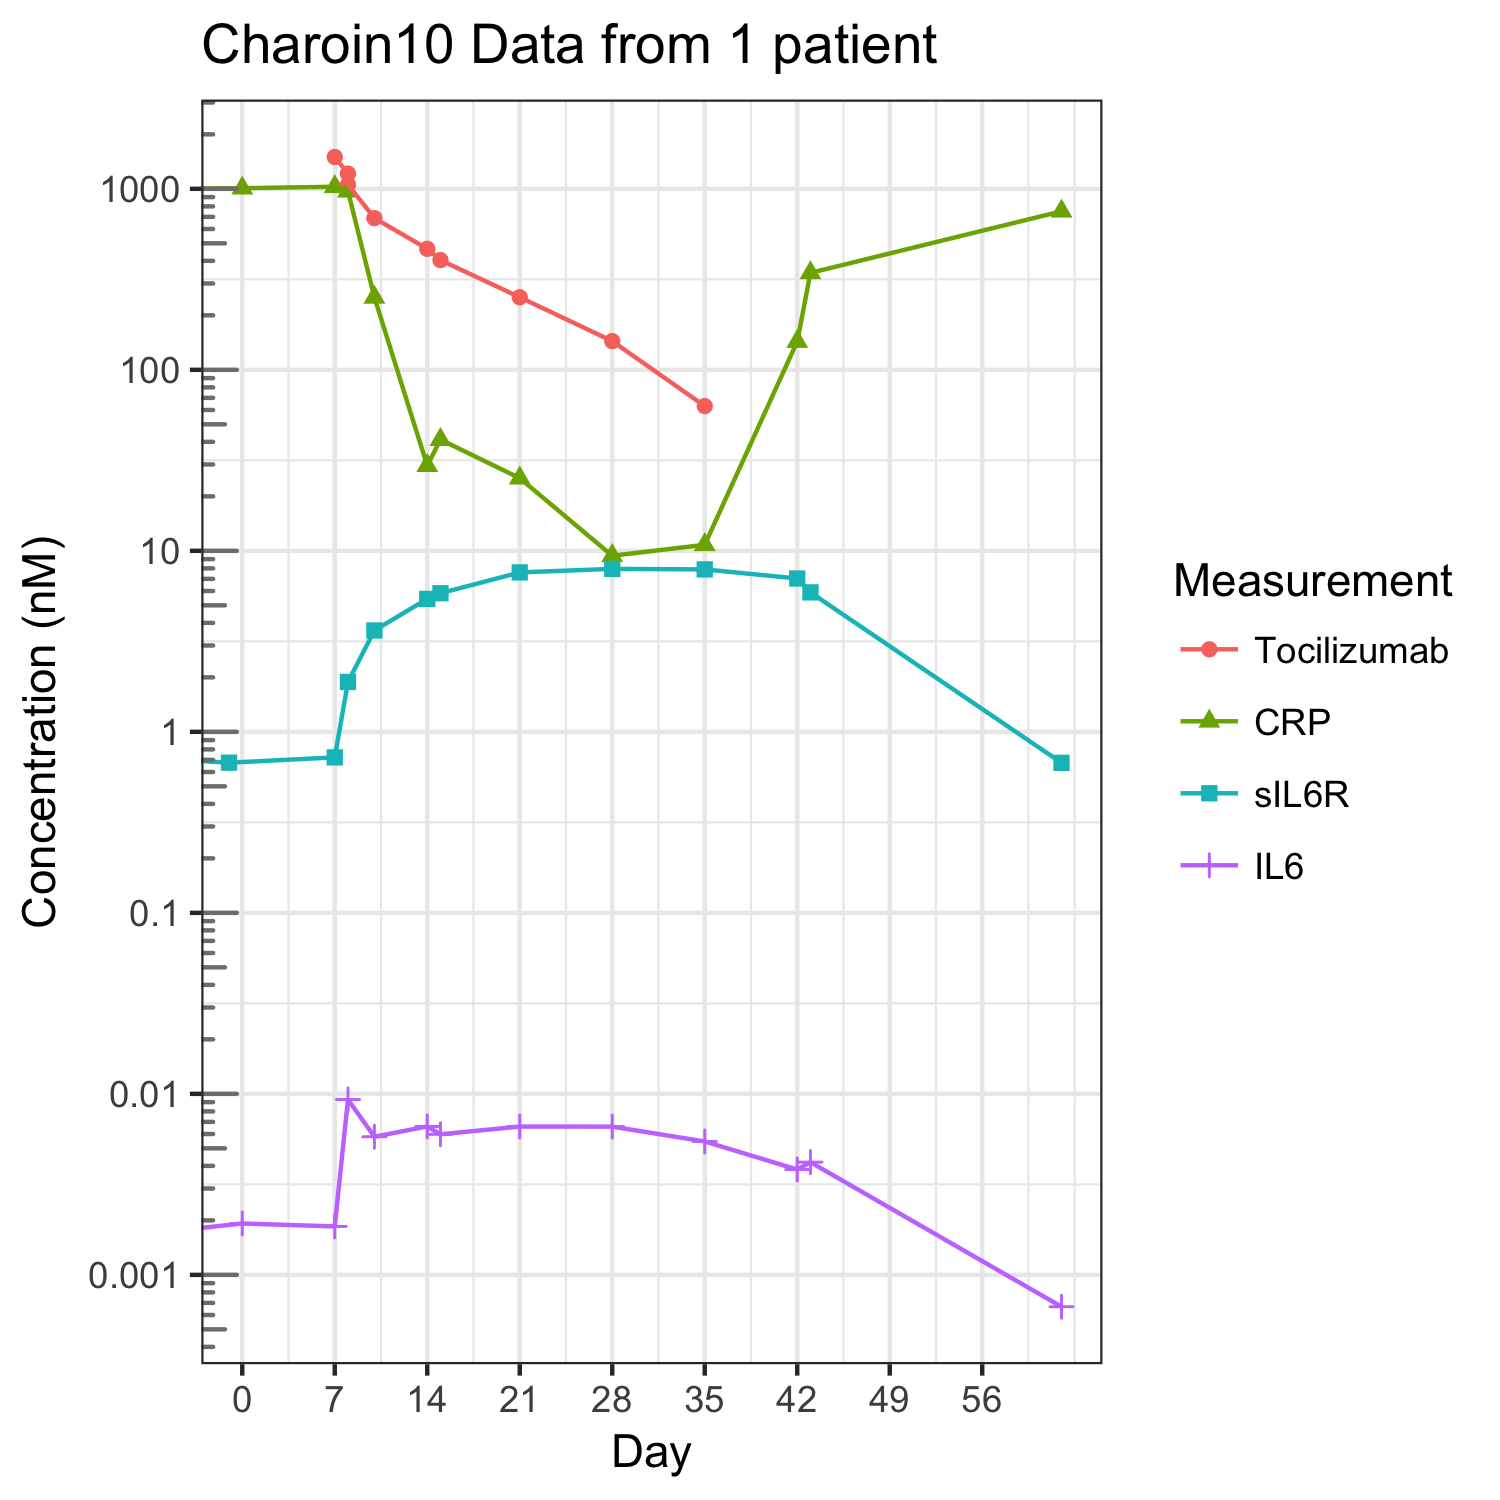

The data file committed next to this chart (first rows):
TIME, TIMEUNIT, VALNAME, VALUE, VALUNIT, REF
-16, days, CRP, 993.7, nM, Charoin10
-16, days, sIL6R, 0.783, nM, Charoin10
-16, days, IL6, 0.001438, nM, Charoin10
-1, days, sIL6R, 0.6754, nM, Charoin10
0, days, CRP, 1008, nM, Charoin10
-0, days, IL6, 0.001922, nM, Charoin10
7, days, Tocilizumab, 1499, nM, Charoin10
7, days, CRP, 1027, nM, Charoin10
7, days, sIL6R, 0.7227, nM, Charoin10
7, days, IL6, 0.001852, nM, Charoin10
8, days, Tocilizumab, 1214, nM, Charoin10
8, days, Tocilizumab, 1054, nM, Charoin10
8, days, CRP, 969.8, nM, Charoin10
8, days, sIL6R, 1.886, nM, Charoin10
8, days, IL6, 0.009307, nM, Charoin10
10, days, Tocilizumab, 689.1, nM, Charoin10
10, days, CRP, 251.3, nM, Charoin10
10, days, sIL6R, 3.631, nM, Charoin10
10, days, IL6, 0.005796, nM, Charoin10
14, days, Tocilizumab, 466.3, nM, Charoin10
14, days, CRP, 29.54, nM, Charoin10
14, days, sIL6R, 5.426, nM, Charoin10
14, days, IL6, 0.006607, nM, Charoin10
15, days, Tocilizumab, 403.8, nM, Charoin10
15, days, CRP, 41.16, nM, Charoin10
15, days, sIL6R, 5.831, nM, Charoin10
15, days, IL6, 0.005979, nM, Charoin10
21, days, Tocilizumab, 251.8, nM, Charoin10
21, days, CRP, 25.21, nM, Charoin10
21, days, sIL6R, 7.599, nM, Charoin10
21, days, IL6, 0.006599, nM, Charoin10
28, days, Tocilizumab, 144.1, nM, Charoin10
28, days, CRP, 9.396, nM, Charoin10
28, days, sIL6R, 7.95, nM, Charoin10
28, days, IL6, 0.006592, nM, Charoin10
35, days, Tocilizumab, 63.06, nM, Charoin10
35, days, CRP, 10.8, nM, Charoin10
35, days, sIL6R, 7.897, nM, Charoin10
35, days, IL6, 0.005457, nM, Charoin10
42, days, Tocilizumab, -0.1819, nM, Charoin10
42, days, CRP, 143.3, nM, Charoin10
42, days, sIL6R, 7.034, nM, Charoin10
42, days, IL6, 0.00382, nM, Charoin10
43, days, Tocilizumab, -0.3839, nM, Charoin10
43, days, CRP, 343.2, nM, Charoin10
43, days, sIL6R, 5.895, nM, Charoin10
43, days, IL6, 0.004195, nM, Charoin10
62, days, CRP, 751.9, nM, Charoin10
62, days, sIL6R, 0.6741, nM, Charoin10
62, days, IL6, 6.667236272499481e-4, nM, Charoin10
